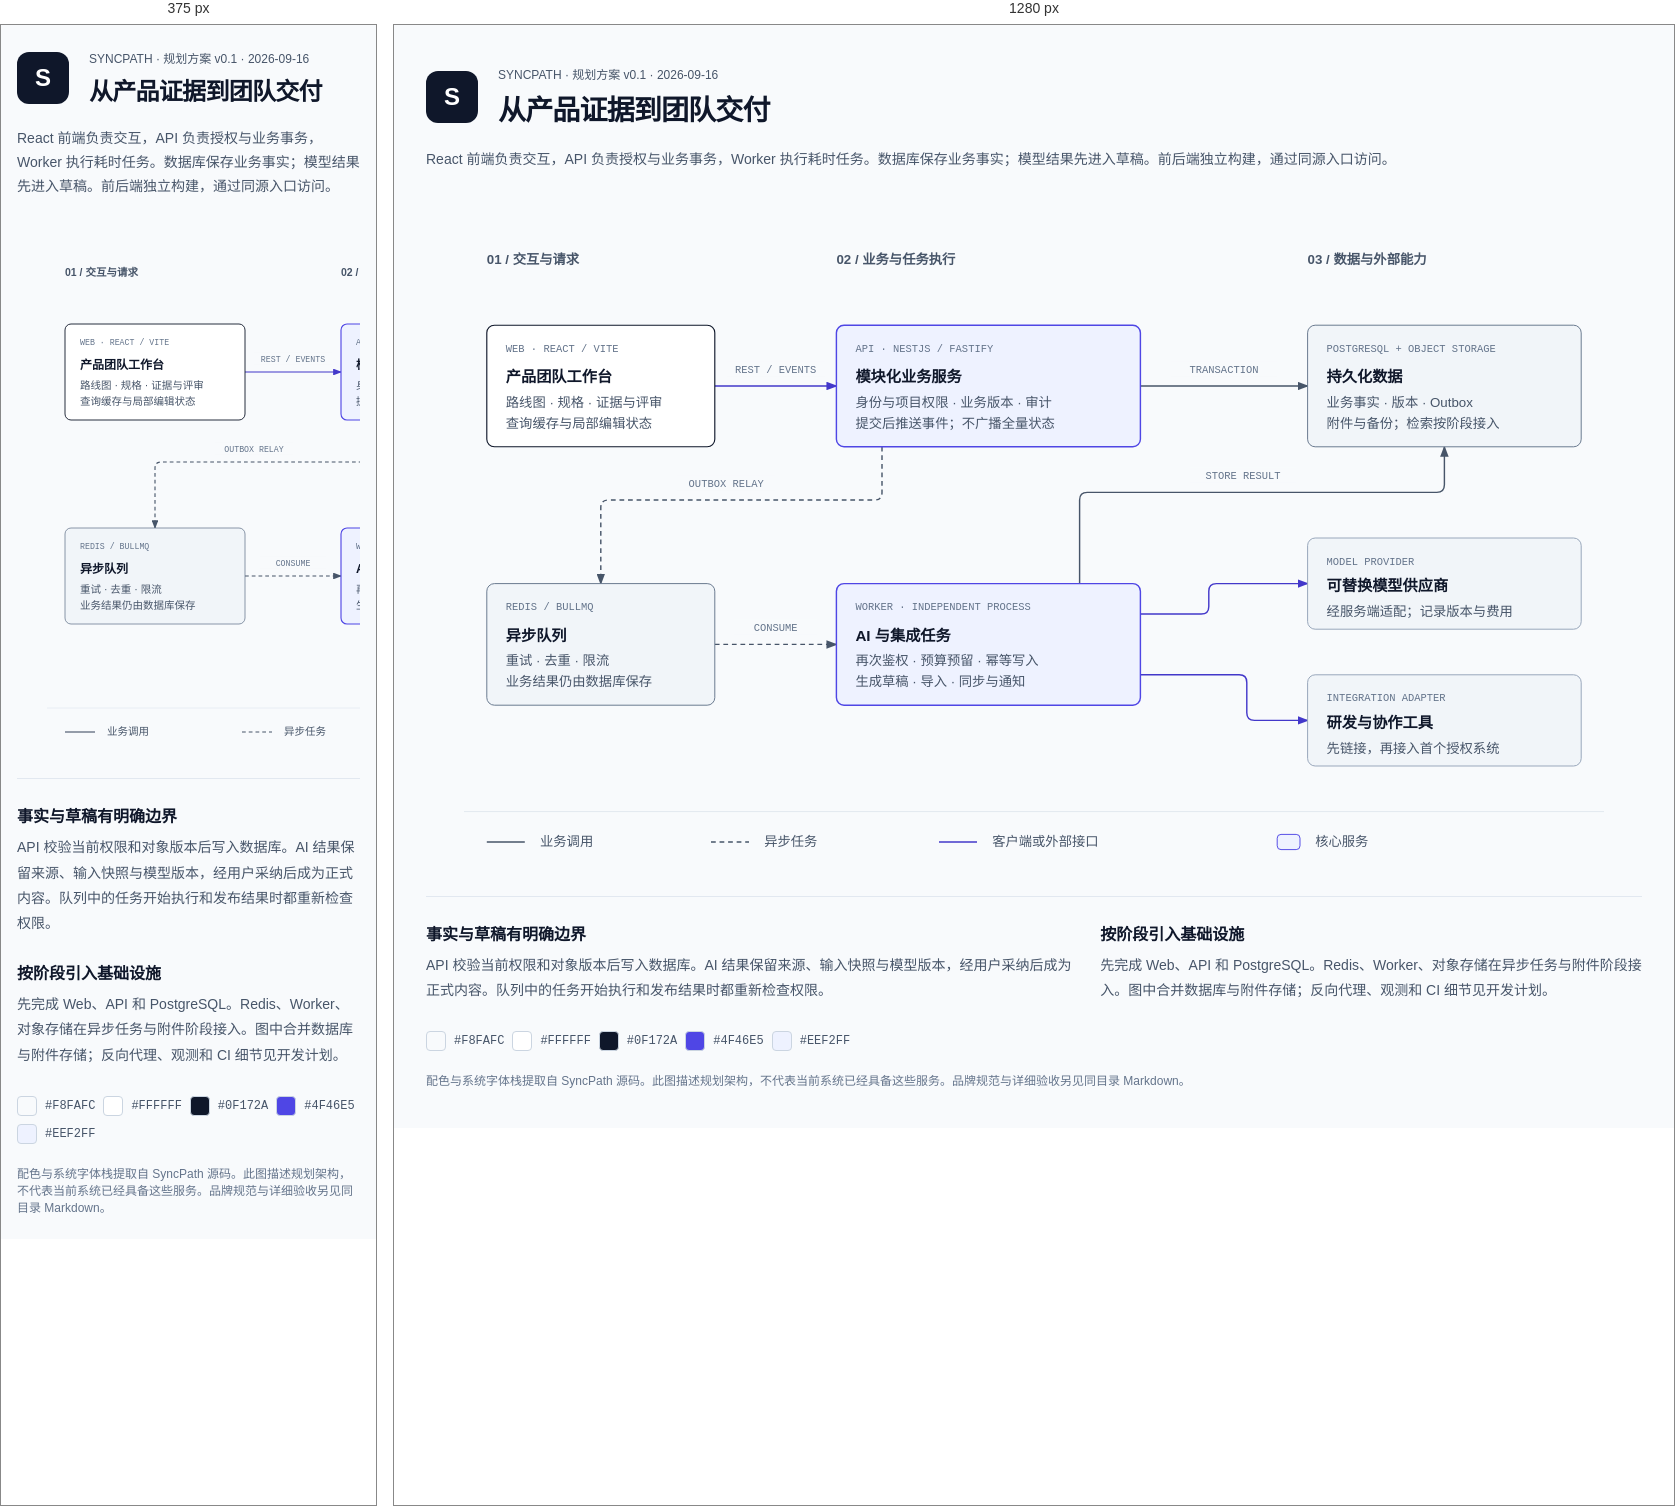
Rendered at 375 px and 1280 px, left to right.

<!-- file: SYNCPATH_TARGET_ARCHITECTURE.html -->
<!DOCTYPE html>
<html lang="zh-CN">
<head>
  <meta charset="UTF-8">
  <meta name="viewport" content="width=device-width, initial-scale=1.0">
  <title>SyncPath · 目标架构</title>
  <style>
    *,*::before,*::after{box-sizing:border-box}
    :root{--paper:#f8fafc;--ink:#0f172a;--muted:#475569;--soft:#64748b;--accent:#4f46e5;--tint:#eef2ff;--line:#e2e8f0;--link:#4338ca;--sans:ui-sans-serif,system-ui,sans-serif,"Apple Color Emoji","Segoe UI Emoji","Segoe UI Symbol","Noto Color Emoji";--mono:ui-monospace,SFMono-Regular,Menlo,Consolas,monospace}
    body{margin:0;background:var(--paper);color:var(--ink);font-family:var(--sans);padding:40px 32px}
    main{max-width:1280px;margin:auto}header{display:flex;gap:20px;align-items:center;margin:0 0 20px}
    .mark{background:var(--ink);color:white;font-size:24px;font-weight:800;width:52px;height:52px;display:grid;place-items:center;border-radius:12px;flex:none}
    h1{font-size:28px;letter-spacing:-.03em;margin:0;font-weight:800}.kicker{font-size:12px;color:var(--muted);margin:0 0 6px}
    .intro{font-size:14px;color:var(--muted);line-height:1.7;margin:8px 0 24px;max-width:1000px}
    .diagram{overflow-x:auto}svg{display:block;width:100%;min-width:960px;height:auto}
    svg text{font-family:var(--sans);fill:var(--ink)}.node-name{font-size:16px;font-weight:600}.description{font-size:14px;fill:var(--muted)}.technical{font-size:11px;font-family:var(--mono);fill:var(--soft)}.zone{font-size:14px;font-weight:600;fill:var(--muted)}
    .node{fill:white;stroke:var(--ink);stroke-width:1.2}.focal{fill:var(--tint);stroke:var(--accent);stroke-width:1.5}.store{fill:#f1f5f9;stroke:var(--soft)}.external{fill:#f1f5f9;stroke:#94a3b8}.edge{fill:none;stroke:var(--muted);stroke-width:1.5;marker-end:url(#arrow)}.link{stroke:var(--link);marker-end:url(#arrow-link)}.async{stroke-dasharray:5 4}
    .notes{display:grid;grid-template-columns:1.2fr 1fr;gap:24px;border-top:1px solid var(--line);padding-top:24px;margin-top:16px}.notes h2{font-size:16px;margin:0 0 8px}.notes p{font-size:14px;line-height:1.8;color:var(--muted);margin:0}.palette{display:flex;gap:8px;align-items:center;margin-top:28px;flex-wrap:wrap;font:12px var(--mono);color:var(--muted)}.swatch{width:20px;height:20px;border:1px solid #cbd5e1;border-radius:4px}.footer{font-size:12px;color:var(--soft);margin:20px 0 0}
    @media(max-width:700px){body{padding:24px 16px}.notes{grid-template-columns:1fr}h1{font-size:24px}}
    @media print{body{padding:12px}.diagram{overflow:visible}svg{min-width:0}.notes{break-inside:avoid}}
  </style>
</head>
<body>
<main>
  <header><div class="mark" aria-hidden="true">S</div><div><p class="kicker">SYNCPATH · 规划方案 v0.1 · 2026-09-16</p><h1>从产品证据到团队交付</h1></div></header>
  <p class="intro">React 前端负责交互，API 负责授权与业务事务，Worker 执行耗时任务。数据库保存业务事实；模型结果先进入草稿。前后端独立构建，通过同源入口访问。</p>
  <div class="diagram">
  <svg viewBox="0 0 1280 720" xmlns="http://www.w3.org/2000/svg" role="img" aria-labelledby="syncpath-architecture-title syncpath-architecture-desc">
    <title id="syncpath-architecture-title">SyncPath 前后端分离目标架构</title>
    <desc id="syncpath-architecture-desc">Web 通过 API 访问持久化数据，API 发起队列任务，Worker 调用模型和研发集成并将结果持久化；业务写入与异步任务分别受权限和版本约束。</desc>
    <defs>
      <marker id="arrow" markerWidth="8" markerHeight="6" refX="7" refY="3" orient="auto"><polygon points="0 0,8 3,0 6" fill="#475569"/></marker>
      <marker id="arrow-accent" markerWidth="8" markerHeight="6" refX="7" refY="3" orient="auto"><polygon points="0 0,8 3,0 6" fill="#4f46e5"/></marker>
      <marker id="arrow-link" markerWidth="8" markerHeight="6" refX="7" refY="3" orient="auto"><polygon points="0 0,8 3,0 6" fill="#4338ca"/></marker>
    </defs>
    <rect width="1280" height="720" fill="#f8fafc"/>
    <text x="64" y="72" class="zone">01 / 交互与请求</text>
    <text x="432" y="72" class="zone">02 / 业务与任务执行</text>
    <text x="928" y="72" class="zone">03 / 数据与外部能力</text>
    <!-- Directed paths show the request / work direction; responses are implicit. -->
    <path class="edge link" d="M304 200 H432"/>
    <path class="edge" d="M752 200 H928"/>
    <path class="edge async" d="M480 264 V312 Q480 320 472 320 H192 Q184 320 184 328 V408"/>
    <path class="edge async" d="M304 472 H432"/>
    <path class="edge" d="M688 408 V320 Q688 312 696 312 H1064 Q1072 312 1072 304 V264"/>
    <path class="edge link" d="M752 440 H816 Q824 440 824 432 V416 Q824 408 832 408 H928"/>
    <path class="edge link" d="M752 504 H856 Q864 504 864 512 V544 Q864 552 872 552 H928"/>
    <!-- Every label sits off its connector with an opaque background. -->
    <rect x="316" y="174" width="104" height="16" fill="#f8fafc"/><text x="368" y="186" text-anchor="middle" class="technical">REST / EVENTS</text>
    <rect x="784" y="174" width="112" height="16" fill="#f8fafc"/><text x="840" y="186" text-anchor="middle" class="technical">TRANSACTION</text>
    <rect x="264" y="294" width="104" height="16" fill="#f8fafc"/><text x="316" y="306" text-anchor="middle" class="technical">OUTBOX RELAY</text>
    <rect x="324" y="446" width="88" height="16" fill="#f8fafc"/><text x="368" y="458" text-anchor="middle" class="technical">CONSUME</text>
    <rect x="804" y="286" width="112" height="16" fill="#f8fafc"/><text x="860" y="298" text-anchor="middle" class="technical">STORE RESULT</text>
    <!-- Nodes: 7. Arrows: 7. -->
    <g data-node="web"><rect x="64" y="136" width="240" height="128" rx="8" class="node"/><text x="84" y="164" class="technical">WEB · REACT / VITE</text><text x="84" y="196" class="node-name">产品团队工作台</text><text x="84" y="222" class="description">路线图 · 规格 · 证据与评审</text><text x="84" y="244" class="description">查询缓存与局部编辑状态</text></g>
    <g data-node="api"><rect x="432" y="136" width="320" height="128" rx="8" class="focal"/><text x="452" y="164" class="technical">API · NESTJS / FASTIFY</text><text x="452" y="196" class="node-name">模块化业务服务</text><text x="452" y="222" class="description">身份与项目权限 · 业务版本 · 审计</text><text x="452" y="244" class="description">提交后推送事件；不广播全量状态</text></g>
    <g data-node="storage"><rect x="928" y="136" width="288" height="128" rx="8" class="store"/><text x="948" y="164" class="technical">POSTGRESQL + OBJECT STORAGE</text><text x="948" y="196" class="node-name">持久化数据</text><text x="948" y="222" class="description">业务事实 · 版本 · Outbox</text><text x="948" y="244" class="description">附件与备份；检索按阶段接入</text></g>
    <g data-node="queue"><rect x="64" y="408" width="240" height="128" rx="8" class="store"/><text x="84" y="436" class="technical">REDIS / BULLMQ</text><text x="84" y="468" class="node-name">异步队列</text><text x="84" y="494" class="description">重试 · 去重 · 限流</text><text x="84" y="516" class="description">业务结果仍由数据库保存</text></g>
    <g data-node="worker"><rect x="432" y="408" width="320" height="128" rx="8" class="focal"/><text x="452" y="436" class="technical">WORKER · INDEPENDENT PROCESS</text><text x="452" y="468" class="node-name">AI 与集成任务</text><text x="452" y="494" class="description">再次鉴权 · 预算预留 · 幂等写入</text><text x="452" y="516" class="description">生成草稿 · 导入 · 同步与通知</text></g>
    <g data-node="models"><rect x="928" y="360" width="288" height="96" rx="8" class="external"/><text x="948" y="388" class="technical">MODEL PROVIDER</text><text x="948" y="416" class="node-name">可替换模型供应商</text><text x="948" y="442" class="description">经服务端适配；记录版本与费用</text></g>
    <g data-node="integrations"><rect x="928" y="504" width="288" height="96" rx="8" class="external"/><text x="948" y="532" class="technical">INTEGRATION ADAPTER</text><text x="948" y="560" class="node-name">研发与协作工具</text><text x="948" y="586" class="description">先链接，再接入首个授权系统</text></g>
    <line x1="40" y1="648" x2="1240" y2="648" stroke="#e2e8f0"/>
    <line x1="64" y1="680" x2="104" y2="680" stroke="#475569" stroke-width="1.5"/><text x="120" y="684" class="description">业务调用</text>
    <line x1="300" y1="680" x2="340" y2="680" stroke="#475569" stroke-dasharray="5 4" stroke-width="1.5"/><text x="356" y="684" class="description">异步任务</text>
    <line x1="540" y1="680" x2="580" y2="680" stroke="#4338ca" stroke-width="1.5"/><text x="596" y="684" class="description">客户端或外部接口</text>
    <rect x="896" y="672" width="24" height="16" rx="4" fill="#eef2ff" stroke="#4f46e5"/><text x="936" y="684" class="description">核心服务</text>
  </svg>
  </div>
  <div class="notes"><section><h2>事实与草稿有明确边界</h2><p>API 校验当前权限和对象版本后写入数据库。AI 结果保留来源、输入快照与模型版本，经用户采纳后成为正式内容。队列中的任务开始执行和发布结果时都重新检查权限。</p></section><section><h2>按阶段引入基础设施</h2><p>先完成 Web、API 和 PostgreSQL。Redis、Worker、对象存储在异步任务与附件阶段接入。图中合并数据库与附件存储；反向代理、观测和 CI 细节见开发计划。</p></section></div>
  <div class="palette"><span class="swatch" style="background:#f8fafc"></span>#F8FAFC <span class="swatch" style="background:#ffffff"></span>#FFFFFF <span class="swatch" style="background:#0f172a"></span>#0F172A <span class="swatch" style="background:#4f46e5"></span>#4F46E5 <span class="swatch" style="background:#eef2ff"></span>#EEF2FF</div>
  <p class="footer">配色与系统字体栈提取自 SyncPath 源码。此图描述规划架构，不代表当前系统已经具备这些服务。品牌规范与详细验收另见同目录 Markdown。</p>
</main>
</body>
</html>